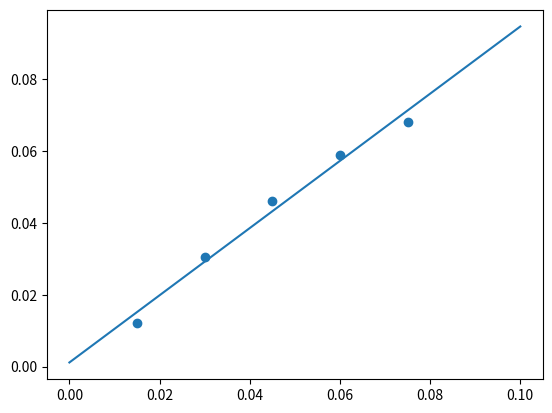

Recreate this plot in Python.
from scipy import optimize
import numpy as np
import matplotlib.pyplot as plt
x=[.015, .030, .045, .060, .075]
y=[0.01220231, 0.03060015, 0.04614136, 0.05900381, 0.06816518]

def test_func(x, a, b):
    return a *  x + b

params, params_covariance = optimize.curve_fit(test_func, x, y)
sigma = np.sqrt(np.diag(params_covariance))
f, ax = plt.subplots(1,1)
ax.scatter(x,y)
x_fit= np.linspace(0,0.1,1000)
print(params,sigma)
ax.plot(x_fit, test_func(x_fit,*params))
plt.show()

